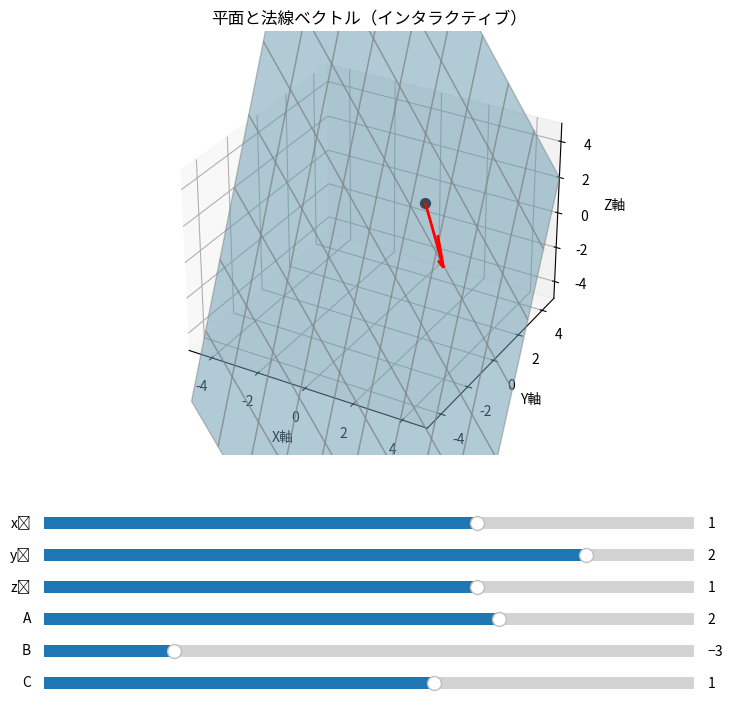

Python code for this plot:
# pylint: disable=too-many-arguments,too-many-positional-arguments,line-too-long
"""
平面を描画するスクリプト
"""
import numpy as np
import matplotlib.pyplot as plt
from mpl_toolkits.mplot3d import Axes3D
from matplotlib.widgets import Slider


def interactive_plane_visualizer():
    """
    平面を描画する関数
    この関数は、3D空間に平面と法線ベクトルを描画し、
    スライダーを使用して平面の位置と法線ベクトルをインタラクティブに変更できるようにします。
    """
    # 初期値
    init_x0, init_y0, init_z0 = 1, 2, 1
    init_A, init_B, init_C = 2, -3, 1

    # プロット作成
    fig = plt.figure(figsize=(10, 8))
    ax = fig.add_subplot(111, projection='3d')
    plt.subplots_adjust(left=0.25, bottom=0.35)

    # メッシュグリッド
    (xx, yy) = np.meshgrid(np.linspace(-5, 5, 10), np.linspace(-5, 5, 10))

    # 平面のZを計算する関数
    def compute_plane(x0, y0, z0, A, B, C):
        D = -(A * x0 + B * y0 + C * z0)
        zz = (-A * xx - B * yy - D) / C
        return zz

    # 初期描画
    zz = compute_plane(init_x0, init_y0, init_z0, init_A, init_B, init_C)
    plane = ax.plot_surface(xx, yy, zz, alpha=0.5, color='skyblue', edgecolor='gray')
    quiver = ax.quiver(init_x0, init_y0, init_z0, init_A, init_B, init_C, length=2, color='red', linewidth=2)
    point = ax.scatter(init_x0, init_y0, init_z0, color='black', s=50)

    # 軸設定
    ax.set_xlim([-5, 5])
    ax.set_ylim([-5, 5])
    ax.set_zlim([-5, 5])
    ax.set_xlabel('X軸')
    ax.set_ylabel('Y軸')
    ax.set_zlabel('Z軸')
    ax.set_title('平面と法線ベクトル（インタラクティブ）')

    # スライダーの位置
    axcolor = 'lightgoldenrodyellow'
    ax_x0 = plt.axes([0.25, 0.25, 0.65, 0.03], facecolor=axcolor)
    ax_y0 = plt.axes([0.25, 0.21, 0.65, 0.03], facecolor=axcolor)
    ax_z0 = plt.axes([0.25, 0.17, 0.65, 0.03], facecolor=axcolor)
    ax_A  = plt.axes([0.25, 0.13, 0.65, 0.03], facecolor=axcolor)
    ax_B  = plt.axes([0.25, 0.09, 0.65, 0.03], facecolor=axcolor)
    ax_C  = plt.axes([0.25, 0.05, 0.65, 0.03], facecolor=axcolor)

    # スライダーの定義
    s_x0 = Slider(ax_x0, 'x₀', -3.0, 3.0, valinit=init_x0)
    s_y0 = Slider(ax_y0, 'y₀', -3.0, 3.0, valinit=init_y0)
    s_z0 = Slider(ax_z0, 'z₀', -3.0, 3.0, valinit=init_z0)
    s_A  = Slider(ax_A,  'A',  -5.0, 5.0, valinit=init_A)
    s_B  = Slider(ax_B,  'B',  -5.0, 5.0, valinit=init_B)
    s_C  = Slider(ax_C,  'C',  -5.0, 5.0, valinit=init_C)

    # 更新関数
    def update(val):
        nonlocal quiver, point
        x0 = s_x0.val
        y0 = s_y0.val
        z0 = s_z0.val
        A = s_A.val
        B = s_B.val
        C = s_C.val if s_C.val != 0 else 0.01  # ゼロ割対策

        ax.collections.clear()
        quiver.remove()
        point.remove()

        zz = compute_plane(x0, y0, z0, A, B, C)
        ax.plot_surface(xx, yy, zz, alpha=0.5, color='skyblue', edgecolor='gray')
        quiver = ax.quiver(x0, y0, z0, A, B, C, length=2, color='red', linewidth=2)
        point = ax.scatter(x0, y0, z0, color='black', s=50)
        fig.canvas.draw_idle()

    # スライダーイベント登録
    for s in [s_x0, s_y0, s_z0, s_A, s_B, s_C]:
        s.on_changed(update)

    # 表示
    plt.show()

# エントリーポイント
if __name__ == "__main__":
    interactive_plane_visualizer()
